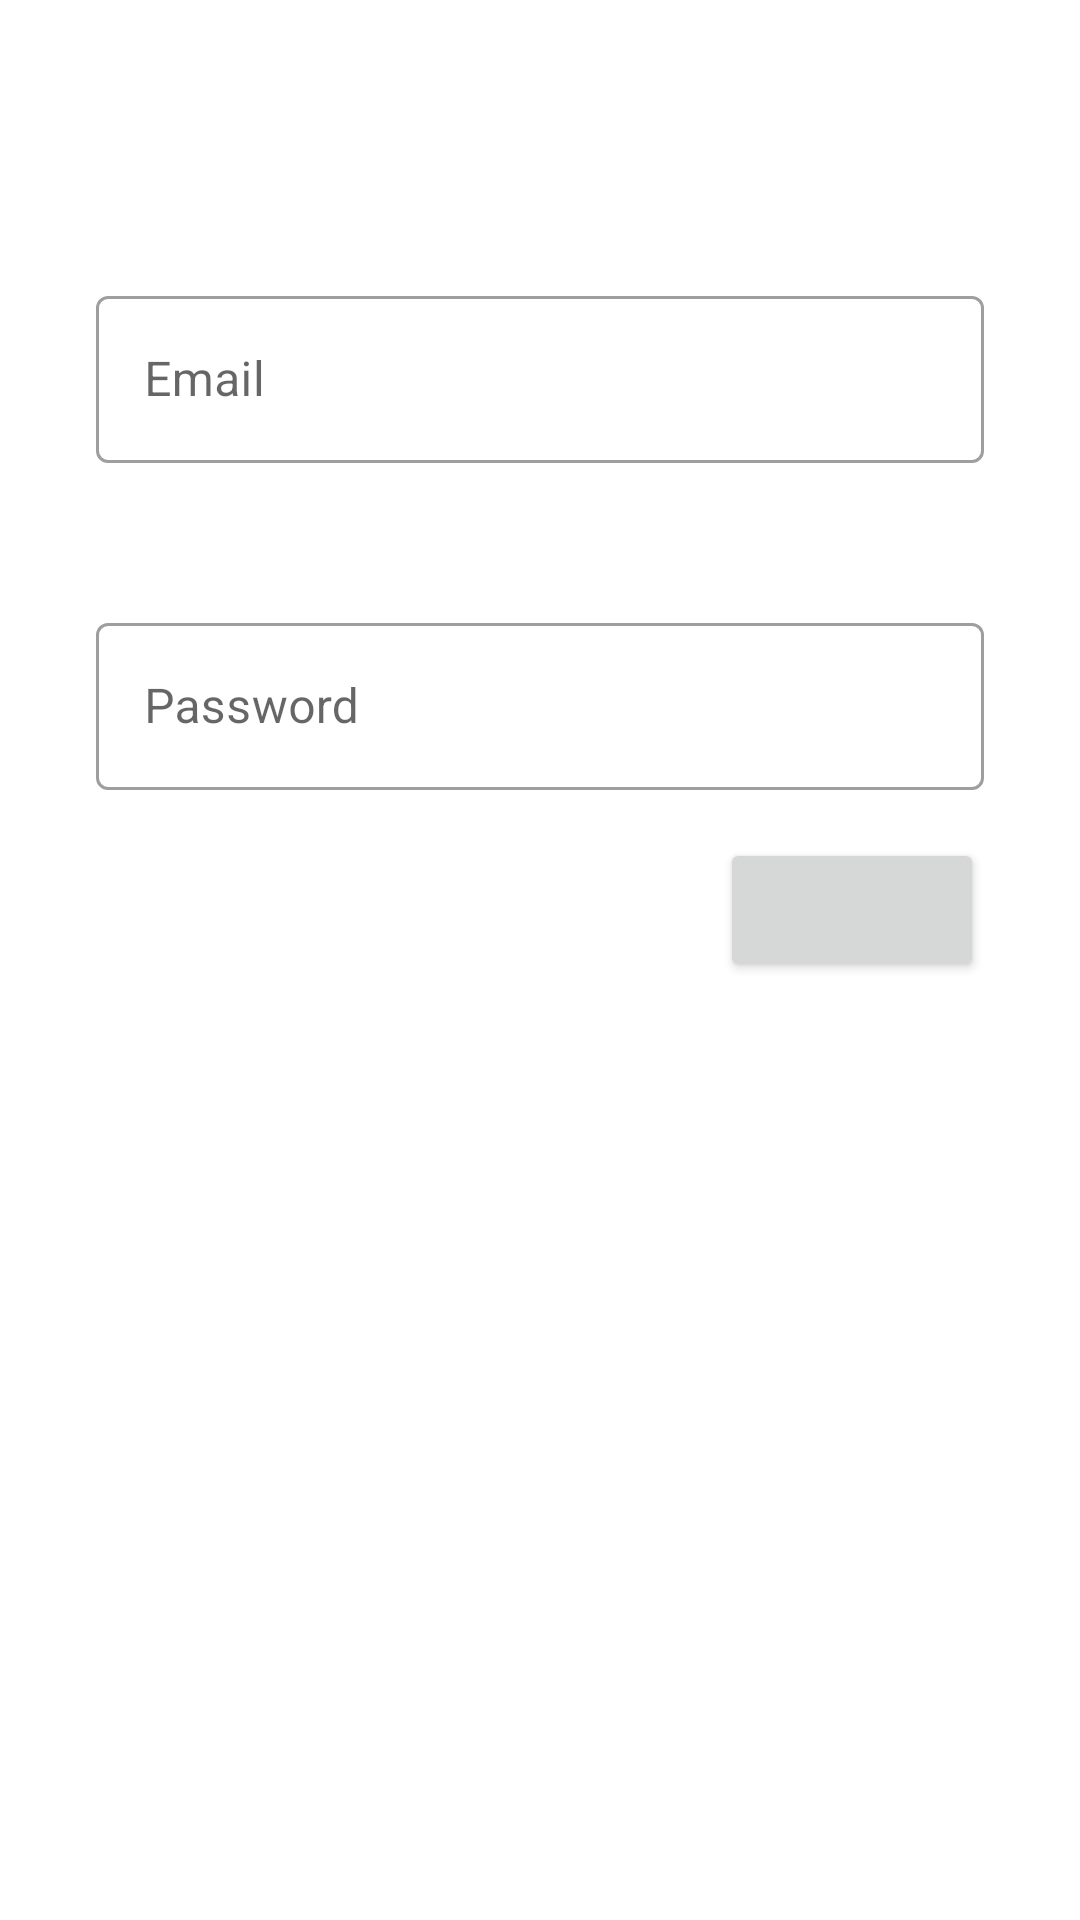

Reconstruct the res/layout file that produces this screen, plus the resources it refers to.
<!-- AndroidManifest.xml: application theme Theme.BlogApp -->
<!-- res/layout/fragment_login_register.xml -->
<?xml version="1.0" encoding="utf-8"?>
<LinearLayout xmlns:android="http://schemas.android.com/apk/res/android"
    android:layout_width="match_parent"
    android:layout_height="wrap_content"
    android:layout_gravity="center"
    android:orientation="vertical">

    <TextView
        android:id="@+id/tvHeading"
        android:layout_width="wrap_content"
        android:layout_height="wrap_content"
        android:layout_gravity="center_horizontal"
        android:fontFamily="@font/source_sans_pro_bold"
        android:textAppearance="@style/TextAppearance.MaterialComponents.Headline4"
        android:textColor="?attr/colorPrimary" />

    <com.google.android.material.textfield.TextInputLayout
        android:id="@+id/tilUsername"
        style="@style/Widget.MaterialComponents.TextInputLayout.OutlinedBox"
        android:layout_width="match_parent"
        android:layout_height="wrap_content"
        android:layout_marginHorizontal="32dp"
        android:layout_marginTop="48dp"
        android:visibility="gone"
        android:hint="@string/username">

        <com.google.android.material.textfield.TextInputEditText
            android:id="@+id/etUsername"
            android:layout_width="match_parent"
            android:visibility="gone"
            android:layout_height="wrap_content"
            android:inputType="text" />

    </com.google.android.material.textfield.TextInputLayout>


    <com.google.android.material.textfield.TextInputLayout
        android:id="@+id/tilEmail"
        style="@style/Widget.MaterialComponents.TextInputLayout.OutlinedBox"
        android:layout_width="match_parent"
        android:layout_height="wrap_content"
        android:layout_marginHorizontal="32dp"
        android:layout_marginTop="48dp"
        android:hint="@string/email">

        <com.google.android.material.textfield.TextInputEditText
            android:id="@+id/etEmail"
            android:layout_width="match_parent"
            android:layout_height="wrap_content"
            android:inputType="textEmailAddress" />

    </com.google.android.material.textfield.TextInputLayout>

    <com.google.android.material.textfield.TextInputLayout
        android:id="@+id/tilPassword"
        style="@style/Widget.MaterialComponents.TextInputLayout.OutlinedBox"
        android:layout_width="match_parent"
        android:layout_height="wrap_content"
        android:layout_marginHorizontal="32dp"
        android:layout_marginTop="48dp"
        android:hint="@string/password">

        <com.google.android.material.textfield.TextInputEditText
            android:id="@+id/etPassword"
            android:layout_width="match_parent"
            android:layout_height="wrap_content"
            android:inputType="textPassword" />

    </com.google.android.material.textfield.TextInputLayout>

    <Button
        android:id="@+id/btnSubmit"
        android:layout_width="wrap_content"
        android:layout_height="wrap_content"
        android:layout_gravity="end"
        android:layout_marginStart="32dp"
        android:layout_marginTop="16dp"
        android:layout_marginEnd="32dp" />

</LinearLayout>
<!-- resources referenced by this layout -->
<resources>
  <string name="email">Email</string>
  <string name="password">Password</string>
  <string name="username">Username</string>
  <style name="Theme.BlogApp" parent="Theme.MaterialComponents.Light.DarkActionBar">
          
          <item name="colorPrimary">@color/blue_crayola</item>
          <item name="colorPrimaryVariant">@color/blue_crayola_dark</item>
          <item name="colorOnPrimary">@color/just_white</item>
          <item name="backgroundColor">@color/just_white</item>
          <item name="colorOnBackground">@color/black</item>
          
          <item name="colorSecondary">@color/crayola_gray</item>
          <item name="colorSecondaryVariant">@color/crayola_gray_dark</item>
          <item name="colorOnSecondary">@color/just_white</item>
          
          <item name="android:statusBarColor" tools:targetApi="l">
              @color/blue_crayola_dark_transparent
          </item>
          
      </style>
  <color name="blue_crayola">#FF3F88C5</color>
  <color name="blue_crayola_dark">#FF30588D</color>
  <color name="just_white">#FFF1F1F1</color>
  <color name="black">#FF000000</color>
  <color name="crayola_gray">#818A91</color>
  <color name="crayola_gray_dark">#687077</color>
  <color name="blue_crayola_dark_transparent">#4330588D</color>
</resources>
